Image classification data set "processed" (pluto311207/Smart_Trash_Bin_AI-AIvsArduino- on GitHub). Class labels (3): metal, paper, plastic.

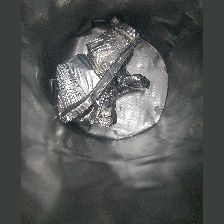
Label: metal

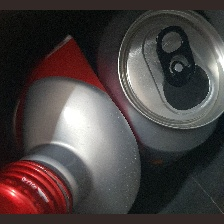
Label: metal

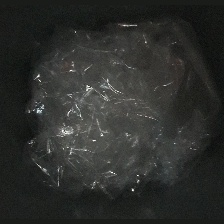
Label: plastic

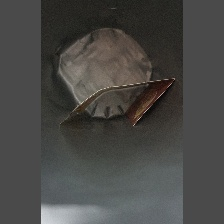
Label: paper

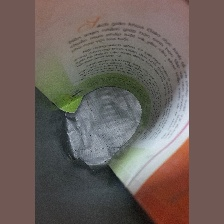
Label: paper

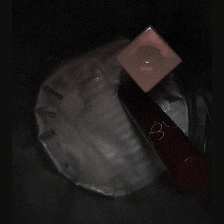
Label: plastic
